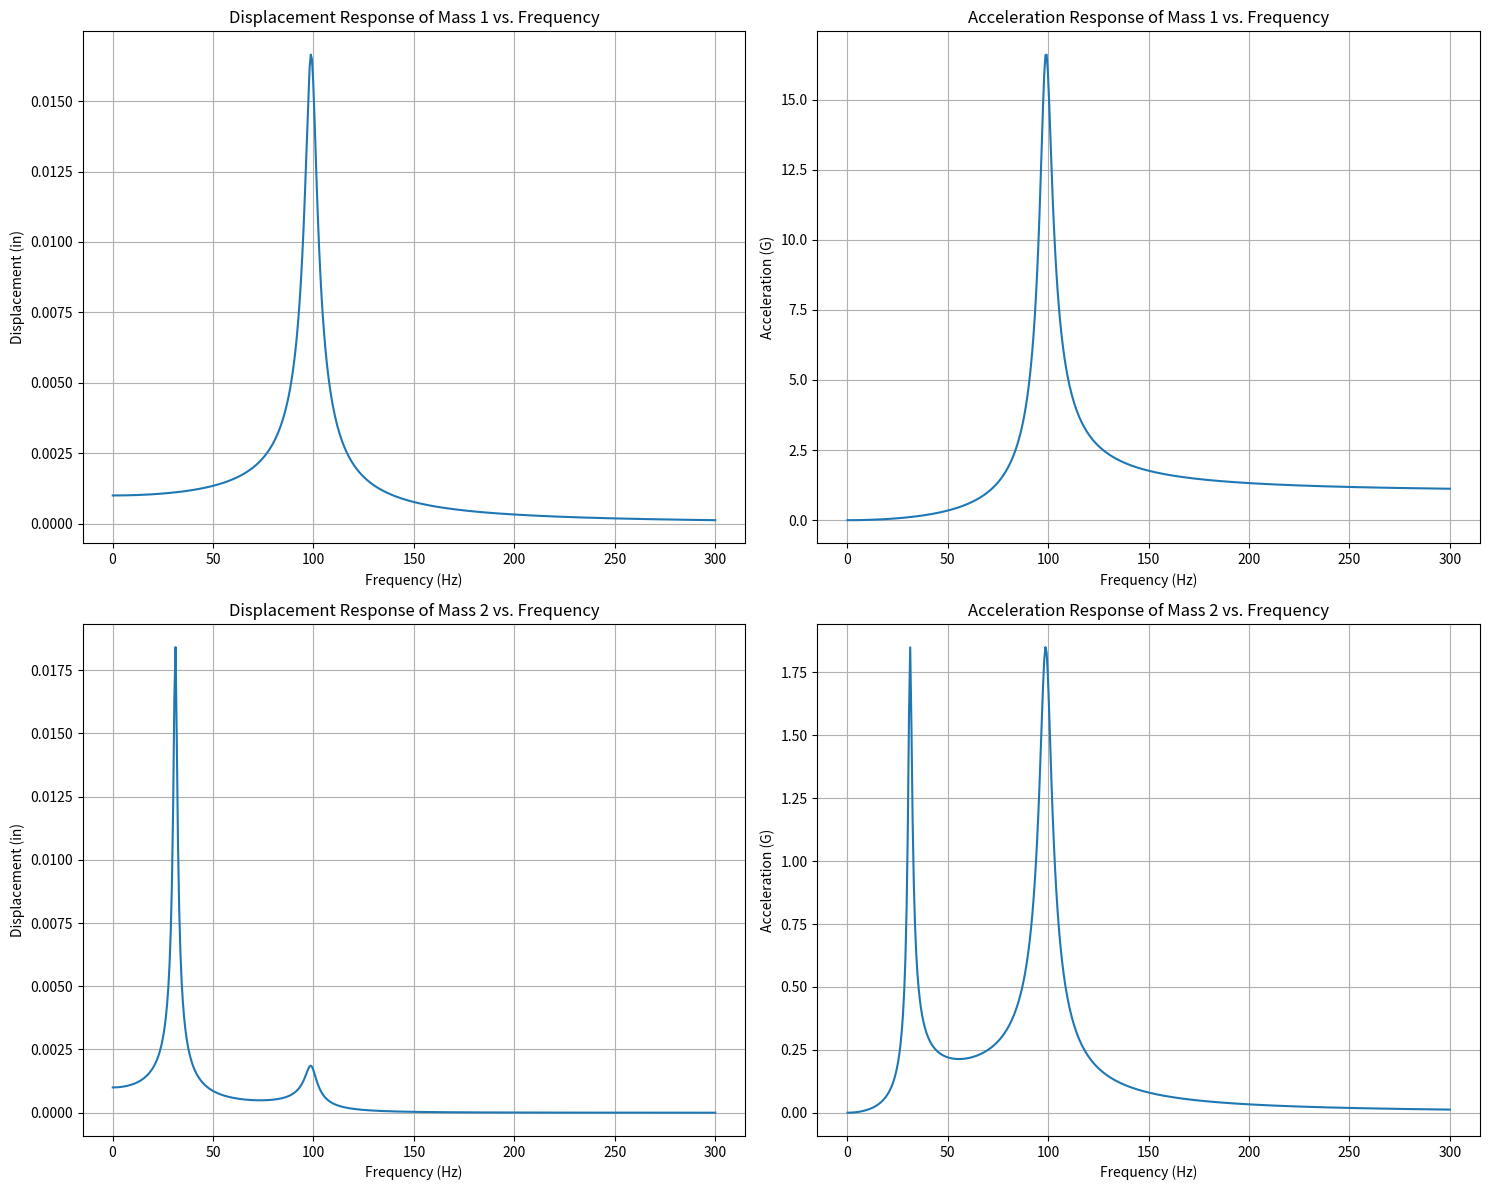

Reproduce this figure in Python.
import numpy as np
import matplotlib.pyplot as plt

def compute_response_2DOF_MDOF(m1, m2, c1, c2, k1, k2, Y0_omega, f_range):
    """
    Compute the displacement and acceleration response of a 2DOF system using the MDOF approach.
    
    Parameters:
        m1, m2 (float): Masses.
        c1, c2 (float): Damping coefficients.
        k1, k2 (float): Stiffnesses.
        Y0_omega (float): Base acceleration in frequency domain.
        f_range (array-like): Frequency range over which to compute the response.
        
    Returns:
        tuple: Displacement and acceleration responses in the frequency domain for both masses.
    """
    u1_omega_mdof = []  # Displacement response of mass 1 in frequency domain
    u2_omega_mdof = []  # Displacement response of mass 2 in frequency domain
    
    a1_omega_mdof = []  # Acceleration response of mass 1 in frequency domain
    a2_omega_mdof = []  # Acceleration response of mass 2 in frequency domain

    for f in f_range:
        omega = 2 * np.pi * f
        # Forming the impedance matrix
        Z = np.array([[(-omega**2)*m1 + 1j*omega*c1 + k1 + k2, -k2],
                      [-k2, (-omega**2)*m2 + 1j*omega*c2 + k2]])
        
        # Force vector
        F = np.array([[-m1 * Y0_omega], [0]])
        
        # Solve for the displacements in frequency domain
        U = np.linalg.solve(Z, F)
        
        # Append to the lists
        u1_omega_mdof.append(U[0][0])
        u2_omega_mdof.append(U[1][0])
        
        # Compute the accelerations
        a1_omega_mdof.append(-omega**2 * U[0][0])
        a2_omega_mdof.append(-omega**2 * U[1][0])

    return u1_omega_mdof, u2_omega_mdof, a1_omega_mdof, a2_omega_mdof



if __name__ == '__main__':
    # System parameters for 2DOF system
    m1 = 1000/386.089  # lbf*s^2/in
    m2 = 1.0/386.089  # lbf*s^2/in
    k1 = 1000000.0  # lbf/in
    k2 = 100.0  # lbf/in
    zeta1 = 0.03
    zeta2 = 0.03
    c1 = 2 * zeta1 * np.sqrt(m1 * k1)  # Damping coefficient for mass 1
    c2 = 2 * zeta2 * np.sqrt(m2 * k2)  # Damping coefficient for mass 2

    Y0_omega = 386.089  # Base excitation acceleration (1G in frequency domain)

    f_range = np.linspace(0.1, 300, 500)  # Varying the frequency in Hz

    # Compute the responses using the MDOF approach
    u1_omega_mdof, u2_omega_mdof, a1_omega_mdof, a2_omega_mdof = compute_response_2DOF_MDOF(m1, m2, c1, c2, k1, k2, Y0_omega, f_range)

    # Convert accelerations from in/s^2 to G's for plotting
    a1_omega_G_mdof = [a/386.089 for a in a1_omega_mdof]
    a2_omega_G_mdof = [a/386.089 for a in a2_omega_mdof]

    # Plotting
    plt.figure(figsize=(15, 12))

    # Displacement plot for mass 1
    plt.subplot(2, 2, 1)
    plt.plot(f_range, np.abs(u1_omega_mdof))
    plt.xlabel('Frequency (Hz)')
    plt.ylabel('Displacement (in)')
    plt.title('Displacement Response of Mass 1 vs. Frequency')
    plt.grid(True)

    # Acceleration plot for mass 1
    plt.subplot(2, 2, 2)
    plt.plot(f_range, np.abs(a1_omega_G_mdof))
    plt.xlabel('Frequency (Hz)')
    plt.ylabel('Acceleration (G)')
    plt.title('Acceleration Response of Mass 1 vs. Frequency')
    plt.grid(True)

    # Displacement plot for mass 2
    plt.subplot(2, 2, 3)
    plt.plot(f_range, np.abs(u2_omega_mdof))
    plt.xlabel('Frequency (Hz)')
    plt.ylabel('Displacement (in)')
    plt.title('Displacement Response of Mass 2 vs. Frequency')
    plt.grid(True)

    # Acceleration plot for mass 2
    plt.subplot(2, 2, 4)
    plt.plot(f_range, np.abs(a2_omega_G_mdof))
    plt.xlabel('Frequency (Hz)')
    plt.ylabel('Acceleration (G)')
    plt.title('Acceleration Response of Mass 2 vs. Frequency')
    plt.grid(True)

    plt.tight_layout()
    plt.show()
